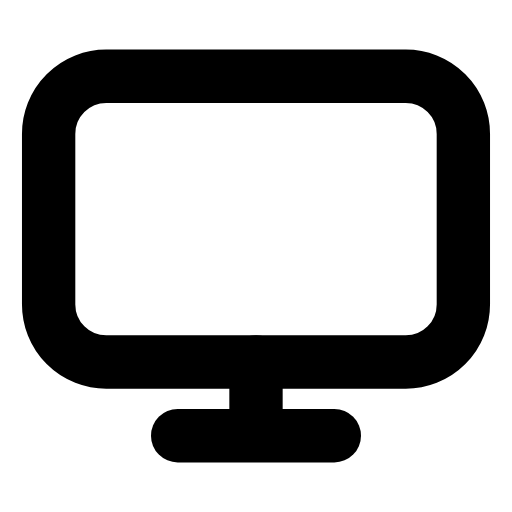
t = 0.00 s
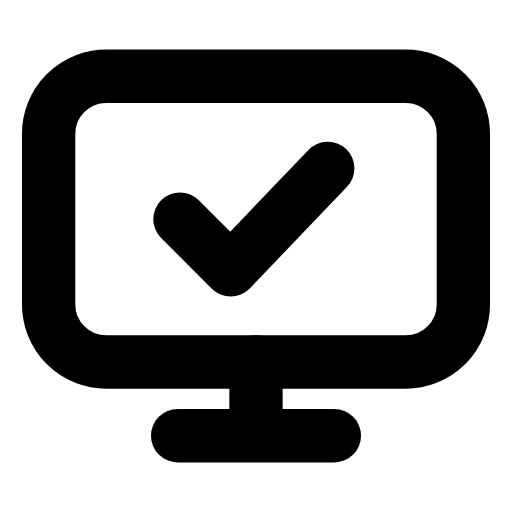
t = 0.28 s
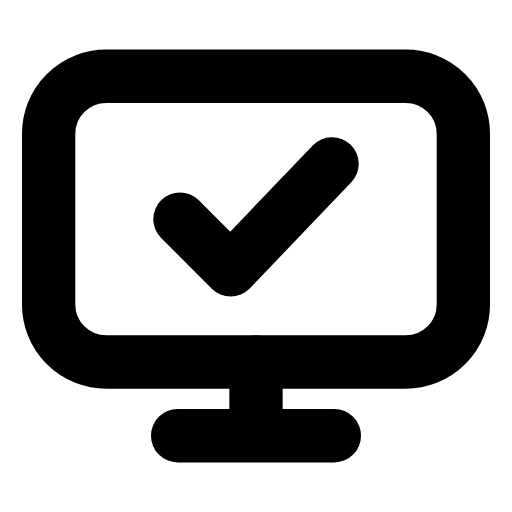
t = 0.59 s
t = 0.83 s: frame unchanged from t = 0.59 s, image omitted
t = 1.14 s: frame unchanged from t = 0.59 s, image omitted
t = 1.44 s: frame unchanged from t = 0.00 s, image omitted

The animated SVG that drew these frames (rendered in a browser with its animation timeline set to each time). Animation: 1 SMIL element (animate=1); one cycle of 1.70 s, repeats indefinitely.

<svg xmlns="http://www.w3.org/2000/svg" width="24" height="24" viewBox="0 0 24 24" fill="none"><g transform="translate(-0.96 -0.96) scale(1.08)"><rect stroke="currentColor" stroke-width="2.315" stroke-linecap="round" stroke-linejoin="round" fill="none" x="3" y="4.2" width="18" height="12.4" rx="2.5"></rect><path stroke="currentColor" stroke-width="2.315" stroke-linecap="round" stroke-linejoin="round" fill="none" d="M12 16.6L12 19.2"></path><line stroke="currentColor" stroke-width="2.315" stroke-linecap="round" stroke-linejoin="round" fill="none" x1="8.6" y1="19.8" x2="15.4" y2="19.8"></line><path stroke="currentColor" stroke-width="2.315" stroke-linecap="round" stroke-linejoin="round" fill="none" d="M8.7 10.4L10.9 12.6L15.3 8" pathLength="1" stroke-dasharray="1"><animate attributeName="stroke-dashoffset" values="1;1;0;0;0;0;1;1;1" keyTimes="0;0.081;0.2475;0.45;0.6;0.735;0.846;0.9;1" dur="1.7s" repeatCount="indefinite" calcMode="spline" keySplines="0.16 1 0.3 1;0.16 1 0.3 1;0.16 1 0.3 1;0.16 1 0.3 1;0.16 1 0.3 1;0.16 1 0.3 1;0.16 1 0.3 1;0.16 1 0.3 1"/></path></g></svg>
